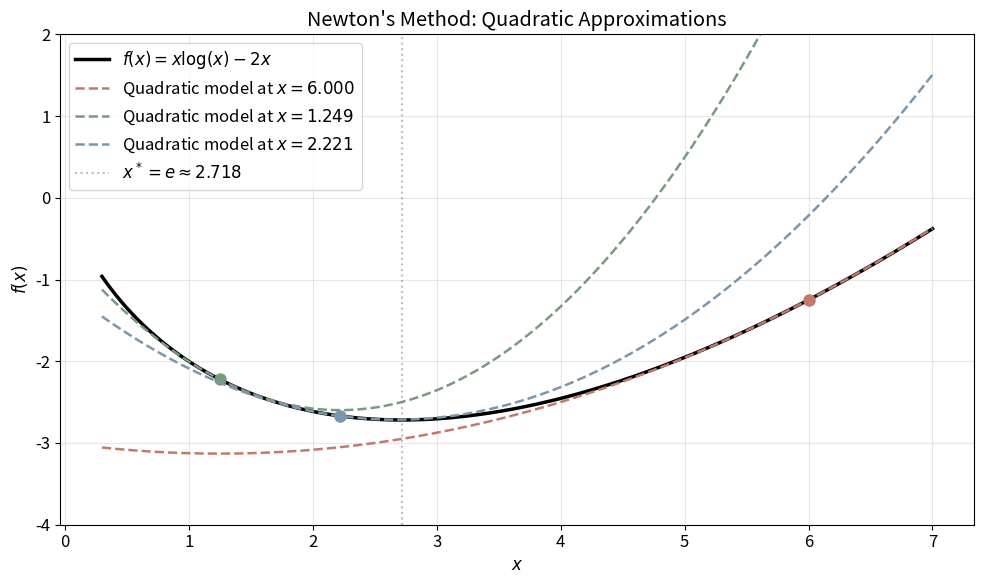
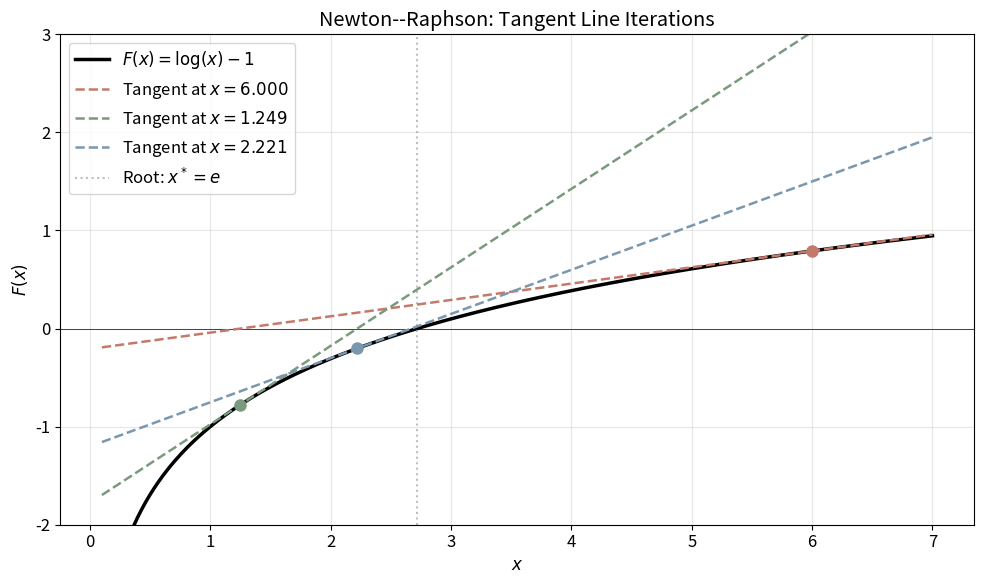
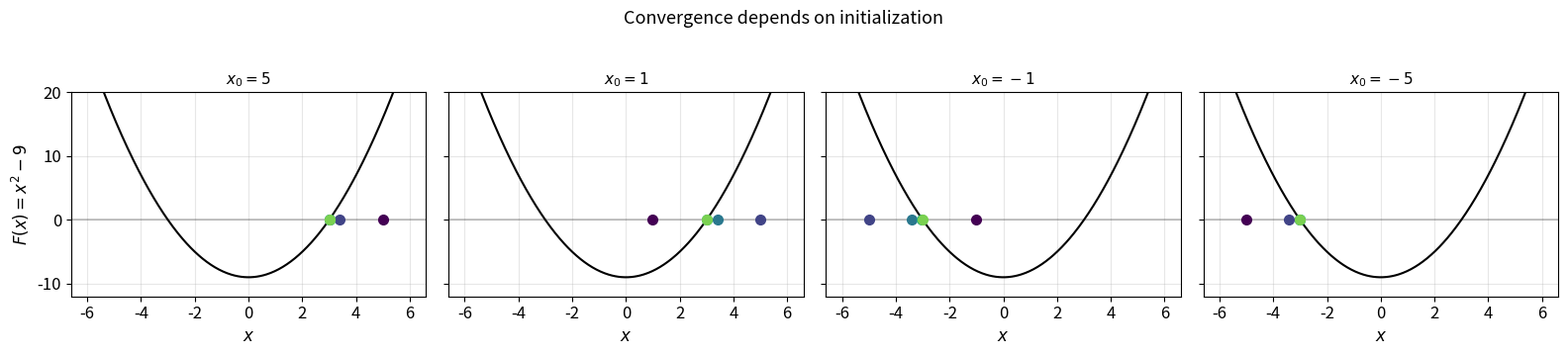
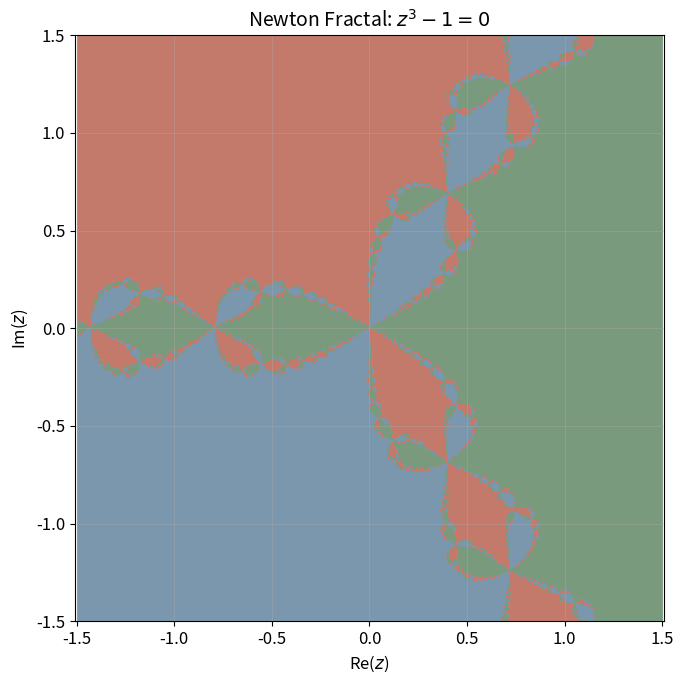
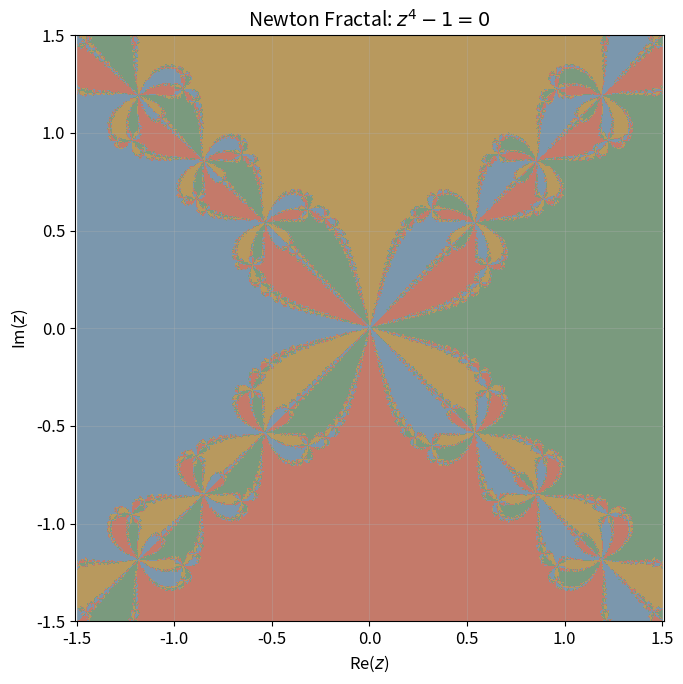

Source code (Python) for these figures, in order: (Note: this script raises an exception after producing the figures.)
# Colab setup — skip if running locally
import importlib
if importlib.util.find_spec('autograd') is None:
    !pip install -q autograd

import numpy as np
import matplotlib.pyplot as plt
from matplotlib.colors import ListedColormap

plt.rcParams.update({
    'figure.figsize': (10, 6),
    'font.size': 12,
    'axes.grid': True,
    'grid.alpha': 0.3,
})

def f_min(x):
    return x * np.log(x) - 2 * x

def df_min(x):
    return np.log(x) - 1

def ddf_min(x):
    return 1 / x

def taylor_quadratic(x, x0):
    """Second-order Taylor expansion of f at x0."""
    return f_min(x0) + df_min(x0) * (x - x0) + 0.5 * ddf_min(x0) * (x - x0)**2

# Newton iterates starting from x0 = 6
x0 = 6.0
iterates = [x0]
for _ in range(2):
    x0 = x0 - df_min(x0) / ddf_min(x0)
    iterates.append(x0)

# Plot
x = np.linspace(0.3, 7, 400)
fig, ax = plt.subplots(figsize=(10, 6))
ax.plot(x, f_min(x), 'k-', linewidth=2.5, label='$f(x) = x\\log(x) - 2x$')

colors = ['#C47A6A', '#7A9A7E', '#7B97AD']
for i, xi in enumerate(iterates):
    y_approx = taylor_quadratic(x, xi)
    ax.plot(x, y_approx, '--', color=colors[i], linewidth=1.8,
            label=f'Quadratic model at $x = {xi:.3f}$')
    ax.plot(xi, f_min(xi), 'o', color=colors[i], markersize=8)

ax.axvline(np.e, color='gray', linestyle=':', alpha=0.5, label=f'$x^* = e \\approx {np.e:.3f}$')
ax.set_ylim(-4, 2)
ax.set_xlabel('$x$')
ax.set_ylabel('$f(x)$')
ax.set_title("Newton's Method: Quadratic Approximations")
ax.legend()
plt.tight_layout()
plt.show()

print('Iterates:', [f'{xi:.6f}' for xi in iterates])
print(f'True minimizer: e = {np.e:.6f}')

F = lambda x: np.log(x) - 1
dF = lambda x: 1 / x

x0 = 6.0
x_plot = np.linspace(0.1, 7, 400)

fig, ax = plt.subplots(figsize=(10, 6))
ax.plot(x_plot, F(x_plot), 'k-', linewidth=2.5, label='$F(x) = \\log(x) - 1$')
ax.axhline(0, color='black', lw=0.5)

colors = ['#C47A6A', '#7A9A7E', '#7B97AD']
for i in range(3):
    m = dF(x0)
    tangent = lambda x, x0=x0, m=m: F(x0) + m * (x - x0)
    ax.plot(x_plot, tangent(x_plot), '--', color=colors[i], linewidth=1.8,
            label=f'Tangent at $x = {x0:.3f}$')
    ax.plot(x0, F(x0), 'o', color=colors[i], markersize=8)
    x0 = x0 - F(x0) / dF(x0)

ax.axvline(np.e, color='gray', linestyle=':', alpha=0.5, label=f'Root: $x^* = e$')
ax.set_ylim(-2, 3)
ax.set_xlabel('$x$')
ax.set_ylabel('$F(x)$')
ax.set_title('Newton--Raphson: Tangent Line Iterations')
ax.legend()
plt.tight_layout()
plt.show()

F_sq = lambda x: x**2 - 9
dF_sq = lambda x: 2 * x

def newton_raphson(F, dF, x0, n_iter=10):
    iterates = [x0]
    for _ in range(n_iter):
        x0 = x0 - F(x0) / dF(x0)
        iterates.append(x0)
    return iterates

fig, axes = plt.subplots(1, 4, figsize=(16, 3.5), sharey=True)
x_plot = np.linspace(-6, 6, 400)

for ax, x0 in zip(axes, [5, 1, -1, -5]):
    iterates = newton_raphson(F_sq, dF_sq, x0, n_iter=5)
    ax.plot(x_plot, F_sq(x_plot), 'k-', linewidth=1.5)
    ax.axhline(0, color='black', lw=0.3)
    for i, xi in enumerate(iterates[:5]):
        ax.plot(xi, 0, 'o', color=plt.cm.viridis(i / 5), markersize=7)
    ax.set_title(f'$x_0 = {x0}$', fontsize=11)
    ax.set_xlabel('$x$')
    ax.set_ylim(-12, 20)

axes[0].set_ylabel('$F(x) = x^2 - 9$')
fig.suptitle('Convergence depends on initialization', fontsize=13, y=1.02)
plt.tight_layout()
plt.show()

import pandas as pd

F_poly = lambda x: x**3 - 2*x**2 - 11*x + 12
dF_poly = lambda x: 3*x**2 - 4*x - 11

initial_points = [2.352875270, 2.352841720, 2.352837350, 2.352836327, 2.352836323]

trajectories = []
for x0 in initial_points:
    iterates = newton_raphson(F_poly, dF_poly, x0, n_iter=40)
    trajectories.append(iterates)

df = pd.DataFrame(trajectories).T
df.columns = [f'x0 = {x0:.9f}' for x0 in initial_points]
print('Last iterate for each starting point:')
print(df.iloc[-1].to_string())
print()
print('First 10 iterates:')
print(df.head(10).to_string())

F_cyc = lambda x: x**3 - 2*x + 2
dF_cyc = lambda x: 3*x**2 - 2

iterates = newton_raphson(F_cyc, dF_cyc, 0.0, n_iter=10)
print('Cycling behavior:', [f'{xi:.4f}' for xi in iterates])

x = 2.0
print(f'Divergence of Newton--Raphson for F(x) = x^(1/3), starting from x0 = {x}:')
for k in range(8):
    print(f'  k={k}: x = {x:.4f}')
    x = -2 * x  # Newton update for x^(1/3)

TOL = 1e-8
MAX_IT = 200

def newton_complex(z0, f, fprime):
    """Newton--Raphson in the complex plane."""
    z = z0
    for _ in range(MAX_IT):
        dz = f(z) / fprime(z)
        if abs(dz) < TOL:
            return z
        z -= dz
    return False

def plot_newton_fractal(f, fprime, title='', n=500, domain=(-1.5, 1.5, -1.5, 1.5)):
    """Plot Newton fractal for f(z) = 0."""
    roots = []
    m = np.zeros((n, n))
    colors = ['#7B97AD', '#C47A6A', '#7A9A7E', '#B8995E', '#907EA0']

    def get_root_index(r):
        try:
            return np.where(np.isclose(roots, r, atol=TOL))[0][0]
        except IndexError:
            roots.append(r)
            return len(roots) - 1

    xmin, xmax, ymin, ymax = domain
    for ix, x in enumerate(np.linspace(xmin, xmax, n)):
        for iy, y in enumerate(np.linspace(ymin, ymax, n)):
            z0 = x + y * 1j
            r = newton_complex(z0, f, fprime)
            if r is not False:
                ir = get_root_index(r)
                m[iy, ix] = ir

    nroots = len(roots)
    cmap = ListedColormap(colors[:nroots]) if nroots <= len(colors) else 'hsv'
    plt.figure(figsize=(7, 7))
    plt.imshow(m, cmap=cmap, origin='lower', extent=[xmin, xmax, ymin, ymax])
    plt.xlabel('Re($z$)')
    plt.ylabel('Im($z$)')
    plt.title(title, fontsize=14)
    plt.axis('equal')
    plt.tight_layout()
    plt.show()
    print(f'Found {nroots} roots: {[f"{r:.4f}" for r in roots]}')

# Newton fractal for z^3 - 1 = 0 (three cube roots of unity)
plot_newton_fractal(
    f=lambda z: z**3 - 1,
    fprime=lambda z: 3*z**2,
    title='Newton Fractal: $z^3 - 1 = 0$',
    n=500
)

# Newton fractal for z^4 - 1 = 0 (four fourth roots of unity)
plot_newton_fractal(
    f=lambda z: z**4 - 1,
    fprime=lambda z: 4*z**3,
    title='Newton Fractal: $z^4 - 1 = 0$',
    n=500
)

def newton_backtracking(F, dF, x0, n_iter=20, beta=0.5):
    """Newton--Raphson with backtracking line search."""
    iterates = [x0]
    for _ in range(n_iter):
        d = -F(x0) / dF(x0)
        alpha = 1.0
        while abs(F(x0 + alpha * d)) >= abs(F(x0)) and alpha > 1e-10:
            alpha *= beta
        x0 += alpha * d
        iterates.append(x0)
    return iterates

def newton_constant_step(F, dF, x0, alpha=1.0, n_iter=20):
    """Newton--Raphson with constant stepsize."""
    iterates = [x0]
    for _ in range(n_iter):
        d = -F(x0) / dF(x0)
        x0 += alpha * d
        iterates.append(x0)
    return iterates

# Cycling example: F(x) = x^3 - 2x + 2, x0 = 0
F_cyc = lambda x: x**3 - 2*x + 2
dF_cyc = lambda x: 3*x**2 - 2

it_vanilla = newton_constant_step(F_cyc, dF_cyc, 0.0, alpha=1.0, n_iter=20)
it_small = newton_constant_step(F_cyc, dF_cyc, 0.0, alpha=0.5, n_iter=20)
it_bt = newton_backtracking(F_cyc, dF_cyc, 0.0, n_iter=20)

print(f'{"k":>3}  {"Vanilla (alpha=1)":>18}  {"Small step (alpha=0.5)":>22}  {"Backtracking":>18}')
print('-' * 70)
for k in range(min(15, len(it_vanilla))):
    print(f'{k:3d}  {it_vanilla[k]:18.6f}  {it_small[k]:22.6f}  {it_bt[k]:18.6f}')

def f_softmax(x):
    return anp.exp(x[0] + 3*x[1] - 0.1) + anp.exp(x[0] - 3*x[1] - 0.1) + anp.exp(-x[0] - 0.1)

x_init = np.array([0.5, 0.5])  # moderate starting point to avoid overflow
vals_nt = newton_method(f_softmax, x_init, stepsize=0.5, n_iter=30)
vals_gd = grad_descent(f_softmax, x_init, stepsize=0.01, n_iter=100)

p_star = min(min(vals_nt), min(vals_gd))

fig, (ax1, ax2) = plt.subplots(1, 2, figsize=(14, 5))

ax1.semilogy(range(len(vals_nt)), [v - p_star + 1e-16 for v in vals_nt], 'o-',
             color='#7A9A7E', label='Newton', markersize=5)
ax1.semilogy(range(len(vals_gd)), [v - p_star + 1e-16 for v in vals_gd], 's-',
             color='#7B97AD', label='Gradient Descent', markersize=3)
ax1.set_xlabel('Iteration $k$')
ax1.set_ylabel('$f(x_k) - p^*$')
ax1.set_title('Suboptimality gap')
ax1.legend()

# log-log plot for Newton to show quadratic convergence
nt_gaps = [np.log(max(v - p_star, 1e-16)) for v in vals_nt[3:15]]
ax2.plot(range(3, 3 + len(nt_gaps)), [np.log(max(g, -35)) for g in nt_gaps], 'o-',
         color='#7A9A7E', markersize=6)
ax2.set_xlabel('Iteration $k$')
ax2.set_ylabel('$\\log\\log(f(x_k) - p^*)$')
ax2.set_title('Double-log plot (Newton) -- linear = quadratic convergence')

plt.tight_layout()
plt.show()

def f_softmax(x):
    return anp.exp(x[0] + 3*x[1] - 0.1) + anp.exp(x[0] - 3*x[1] - 0.1) + anp.exp(-x[0] - 0.1)

x_init = np.array([1.0, 2.0])
vals_nt = newton_method(f_softmax, x_init, stepsize=0.3, n_iter=40)
vals_gd = grad_descent(f_softmax, x_init, stepsize=0.01, n_iter=100)

p_star = min(min(vals_nt), min(vals_gd))

fig, (ax1, ax2) = plt.subplots(1, 2, figsize=(14, 5))

ax1.semilogy(range(len(vals_nt)), [v - p_star + 1e-16 for v in vals_nt], 'o-',
             color='#7A9A7E', label='Newton', markersize=5)
ax1.semilogy(range(len(vals_gd)), [v - p_star + 1e-16 for v in vals_gd], 's-',
             color='#7B97AD', label='Gradient Descent', markersize=3)
ax1.set_xlabel('Iteration $k$')
ax1.set_ylabel('$f(x_k) - p^*$')
ax1.set_title('Suboptimality gap')
ax1.legend()

# log-log plot for Newton to show quadratic convergence
nt_gaps = [np.log(max(v - p_star, 1e-16)) for v in vals_nt[3:15]]
ax2.plot(range(3, 3 + len(nt_gaps)), [np.log(max(g, -35)) for g in nt_gaps], 'o-',
         color='#7A9A7E', markersize=6)
ax2.set_xlabel('Iteration $k$')
ax2.set_ylabel('$\\log\\log(f(x_k) - p^*)$')
ax2.set_title('Double-log plot (Newton) -- linear = quadratic convergence')

plt.tight_layout()
plt.show()

def simulate_logistic_data(n, d, seed=42):
    rng = np.random.default_rng(seed)
    X = rng.standard_normal((n, d))
    beta_true = rng.standard_normal(d)
    probs = 1 / (1 + np.exp(-X @ beta_true))
    y = rng.binomial(1, probs)
    return X, y, beta_true

def make_logistic_loss(X, y):
    def loss(beta):
        z = X @ beta
        p = 1 / (1 + anp.exp(-z))
        return -anp.sum(y * anp.log(p) + (1 - y) * anp.log(1 - p))
    return loss

n, d = 100, 10
X, y, beta_true = simulate_logistic_data(n, d)
f_logistic = make_logistic_loss(X, y)

x_init = np.ones(d)
vals_nt = newton_method(f_logistic, x_init, stepsize=0.3, n_iter=50)
vals_gd = grad_descent(f_logistic, x_init, stepsize=0.01, n_iter=100)

p_star = min(min(vals_nt), min(vals_gd))

fig, ax = plt.subplots(figsize=(10, 6))
ax.semilogy(range(len(vals_nt)), [v - p_star + 1e-16 for v in vals_nt], 'o-',
            color='#7A9A7E', label='Newton', markersize=5)
ax.semilogy(range(len(vals_gd)), [v - p_star + 1e-16 for v in vals_gd], 's-',
            color='#7B97AD', label='Gradient Descent', markersize=3)
ax.set_xlabel('Iteration $k$')
ax.set_ylabel('$f(x_k) - p^*$')
ax.set_title('Logistic Regression: Newton vs Gradient Descent')
ax.legend()
plt.tight_layout()
plt.show()
